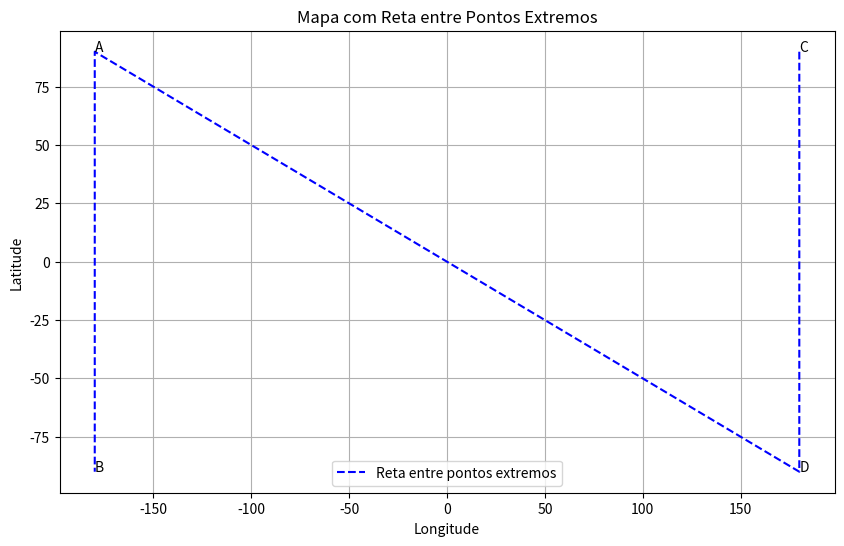

Reproduce this figure in Python.
class Driver:
    def __init__(self, identifier, name, user, location, punctuation, house_location, date_init_app, travel_time, travel_history):
        self.identifier = identifier
        self.name = name
        self.user = user
        self.location = location
        self.punctuation = punctuation
        self.house_location = house_location
        self.travel_time = travel_time
        self.date_init_app = date_init_app
        self.travel_history = travel_history

    def driver_to_string(self):
        print("Nome: " + self.name)
        print("Utilizado: " + self.used)
        print("Localização: " + self.location)
        print("Pontuação: " + self.punctuation)
        print("Tempo de locomoção: " + self.travel_time)
        print("Localização da casa: " + self.house_location)
        print("Horário de inicialização do aplicativo: " + self.date_init_app)


class User:
    def __init__(self, identifier, name, location, search, destiny, driver):
        self.identifier = identifier
        self.name = name
        self.location = location
        self.search = search
        self.destiny = destiny
        self.driver = driver

    def user_to_string(self):
        print("Nome: " + self.name)
        print("Localização: " + self.location)
        print("Busca: " + self.search)
        print("Destino: " + self.destiny)


import matplotlib.pyplot as plt

import matplotlib.pyplot as plt

# Coordenadas geográficas de pontos extremos
points = [
    {'name': 'C', 'latitude': 90, 'longitude': 180},
    {'name': 'D', 'latitude': -90, 'longitude': 180},
    {'name': 'A', 'latitude': 90, 'longitude': -180},
    {'name': 'B', 'latitude': -90, 'longitude': -180}
]

# Extrair as coordenadas dos pontos extremos
extreme_points = [(point['longitude'], point['latitude']) for point in points]

# Separar as coordenadas x e y
x_coords, y_coords = zip(*extreme_points)

plt.figure(figsize=(10, 6))

# Adicionar os pontos no mapa
for i in range(len(points)):
    plt.text(points[i]['longitude'], points[i]['latitude'], points[i]['name'])

# Adicionar a reta conectando os pontos extremos
plt.plot(x_coords, y_coords, linestyle='--', color='blue', label='Reta entre pontos extremos')

plt.xlabel('Longitude')
plt.ylabel('Latitude')
plt.title('Mapa com Reta entre Pontos Extremos')

plt.legend()
plt.grid(True)
plt.show()


